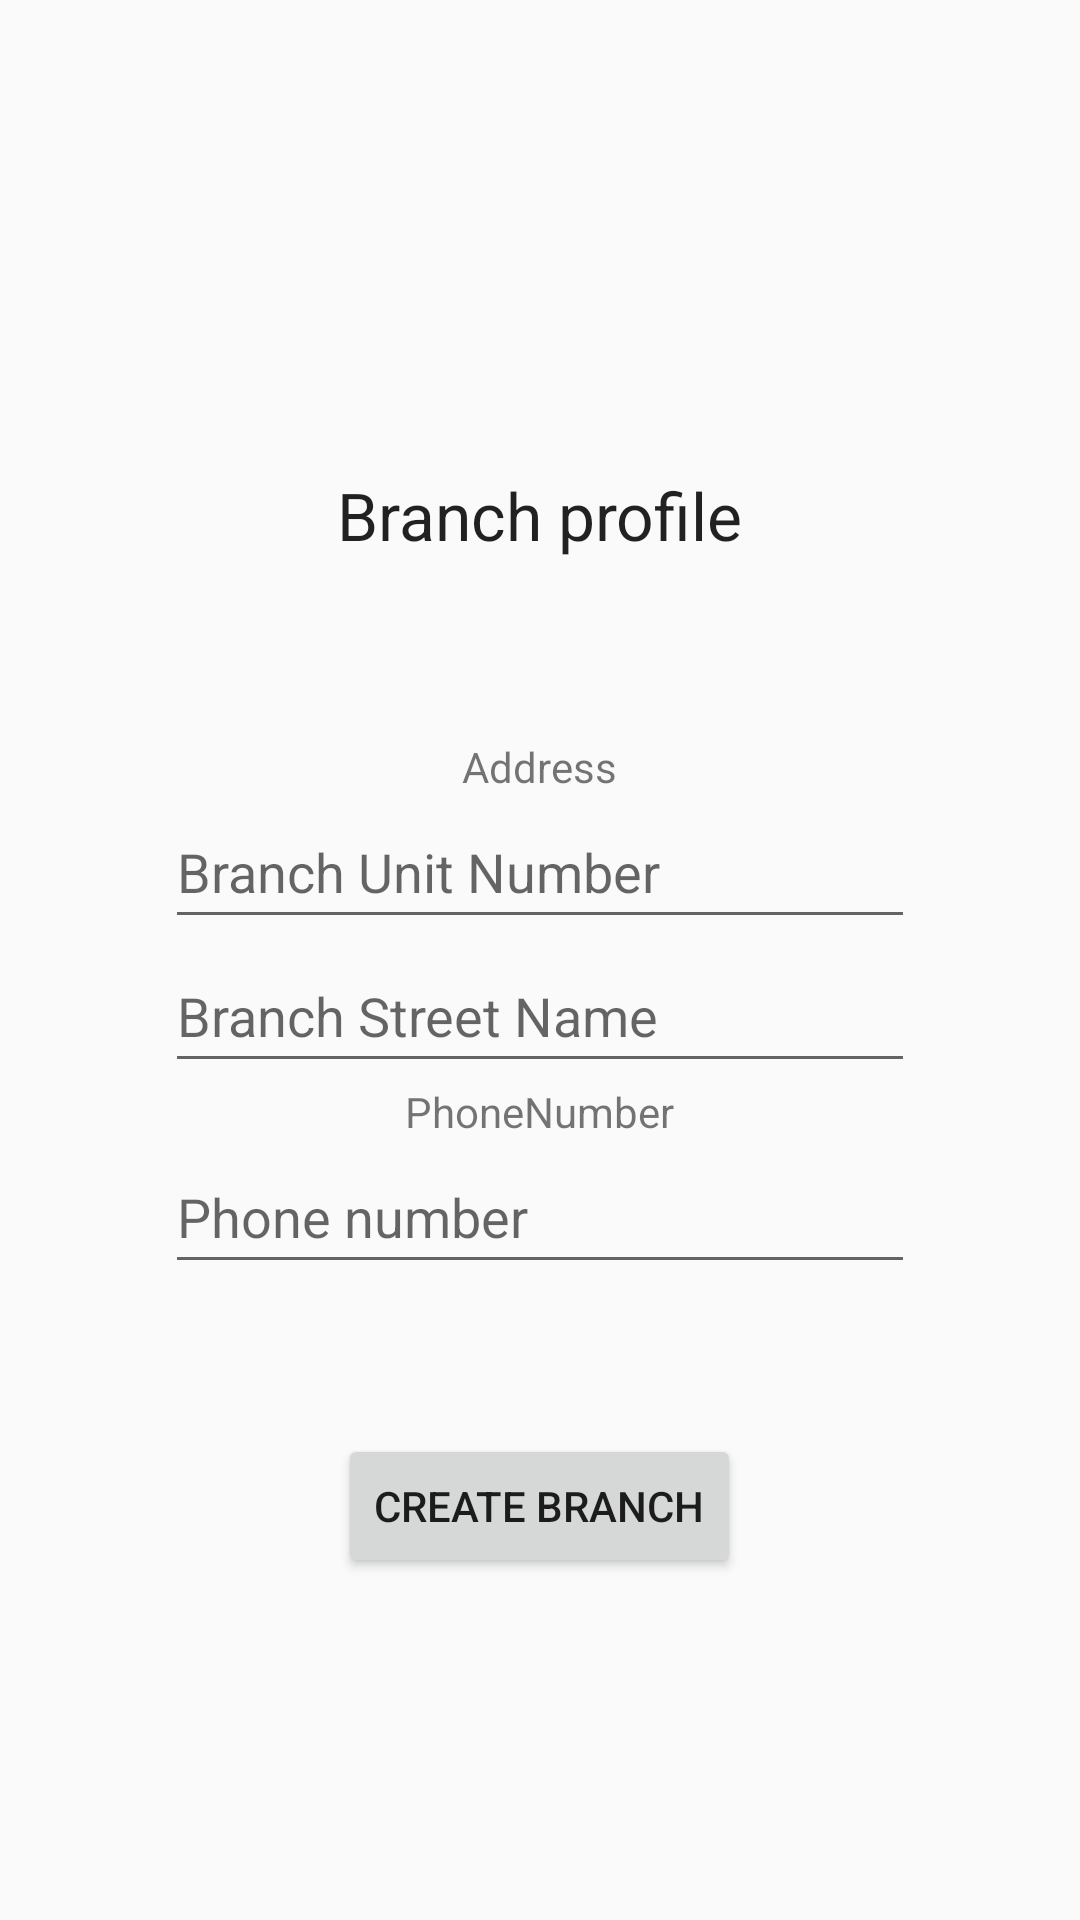

Layout XML and referenced resources for this Android screen:
<!-- AndroidManifest.xml: application theme Theme.ByblosMobileApplication -->
<!-- res/layout/activity_branch_profile.xml -->
<?xml version="1.0" encoding="utf-8"?>
<RelativeLayout xmlns:android="http://schemas.android.com/apk/res/android"
    xmlns:app="http://schemas.android.com/apk/res-auto"
    xmlns:tools="http://schemas.android.com/tools"
    android:layout_width="match_parent"
    android:layout_height="match_parent"
    tools:context=".BranchProfile">

    <LinearLayout
        android:layout_width="match_parent"
        android:layout_height="match_parent"
        android:layout_alignParentStart="true"
        android:layout_alignParentTop="true"
        android:gravity="center_vertical|center"
        android:orientation="vertical">

        <TextView
            android:id="@+id/titleTextViewextView"
            android:layout_width="wrap_content"
            android:layout_height="wrap_content"
            android:layout_alignParentTop="true"
            android:layout_centerHorizontal="true"
            android:layout_margin="43dp"
            android:text="Branch profile"
            android:textAppearance="?android:attr/textAppearanceLarge" />

        <Space
            android:layout_width="fill_parent"
            android:layout_height="50px">

        </Space>

        <LinearLayout
            android:layout_width="wrap_content"
            android:layout_height="wrap_content"
            android:gravity="center"
            android:orientation="vertical">


            <TextView
                android:id="@+id/teamNameTextField"
                android:layout_width="wrap_content"
                android:layout_height="wrap_content"
                android:layout_below="@+id/teamAddressField2"
                android:layout_centerHorizontal="true"
                android:gravity="center_vertical|center"
                android:text="Address" />

            <EditText
                android:id="@+id/branchAddressField1"
                android:layout_width="250dp"
                android:layout_height="wrap_content"
                android:layout_centerHorizontal="true"
                android:layout_centerVertical="true"
                android:ems="10"
                android:hint="Branch Unit Number"
                android:minHeight="48dp" />

            <EditText
                android:id="@+id/branchAddressField2"
                android:layout_width="250dp"
                android:layout_height="wrap_content"
                android:layout_centerHorizontal="true"
                android:layout_centerVertical="true"
                android:ems="10"
                android:hint="Branch Street Name"
                android:minHeight="48dp" />


        </LinearLayout>

        <LinearLayout
            android:layout_width="wrap_content"
            android:layout_height="wrap_content"
            android:gravity="center"
            android:orientation="vertical">


            <TextView
                android:id="@+id/teamAddressTextField"
                android:layout_width="wrap_content"
                android:layout_height="wrap_content"
                android:layout_below="@+id/teamNameField"
                android:layout_centerHorizontal="true"
                android:gravity="center_vertical|center"
                android:text="PhoneNumber" />

            <EditText
                android:id="@+id/branchNumberField"
                android:layout_width="250dp"
                android:layout_height="wrap_content"
                android:layout_centerHorizontal="true"
                android:layout_centerVertical="true"
                android:ems="10"
                android:hint="Phone number"
                android:minHeight="48dp" />

        </LinearLayout>

        <Space
            android:layout_width="match_parent"
            android:layout_height="50dp">

        </Space>

        <Button
            android:id="@+id/button"
            style="?android:attr/buttonStyleSmall"
            android:layout_width="wrap_content"
            android:layout_height="wrap_content"
            android:onClick="onClickCompleteBranch"
            android:text="Create Branch" />
    </LinearLayout>

</RelativeLayout>
<!-- resources referenced by this layout -->
<resources>
  <style name="Theme.ByblosMobileApplication" parent="Theme.AppCompat.Light.DarkActionBar">
          
          <item name="colorPrimary">@color/purple_500</item>
          <item name="colorPrimaryDark">@color/purple_700</item>
          <item name="colorAccent">@color/teal_200</item>
          
      </style>
  <!-- not gathered from this repository: default colours our renderer supplied (Android Studio template values) -->
  <color name="purple_500">#FF6200EE</color>
  <color name="purple_700">#FF3700B3</color>
  <color name="teal_200">#FF03DAC5</color>
</resources>
